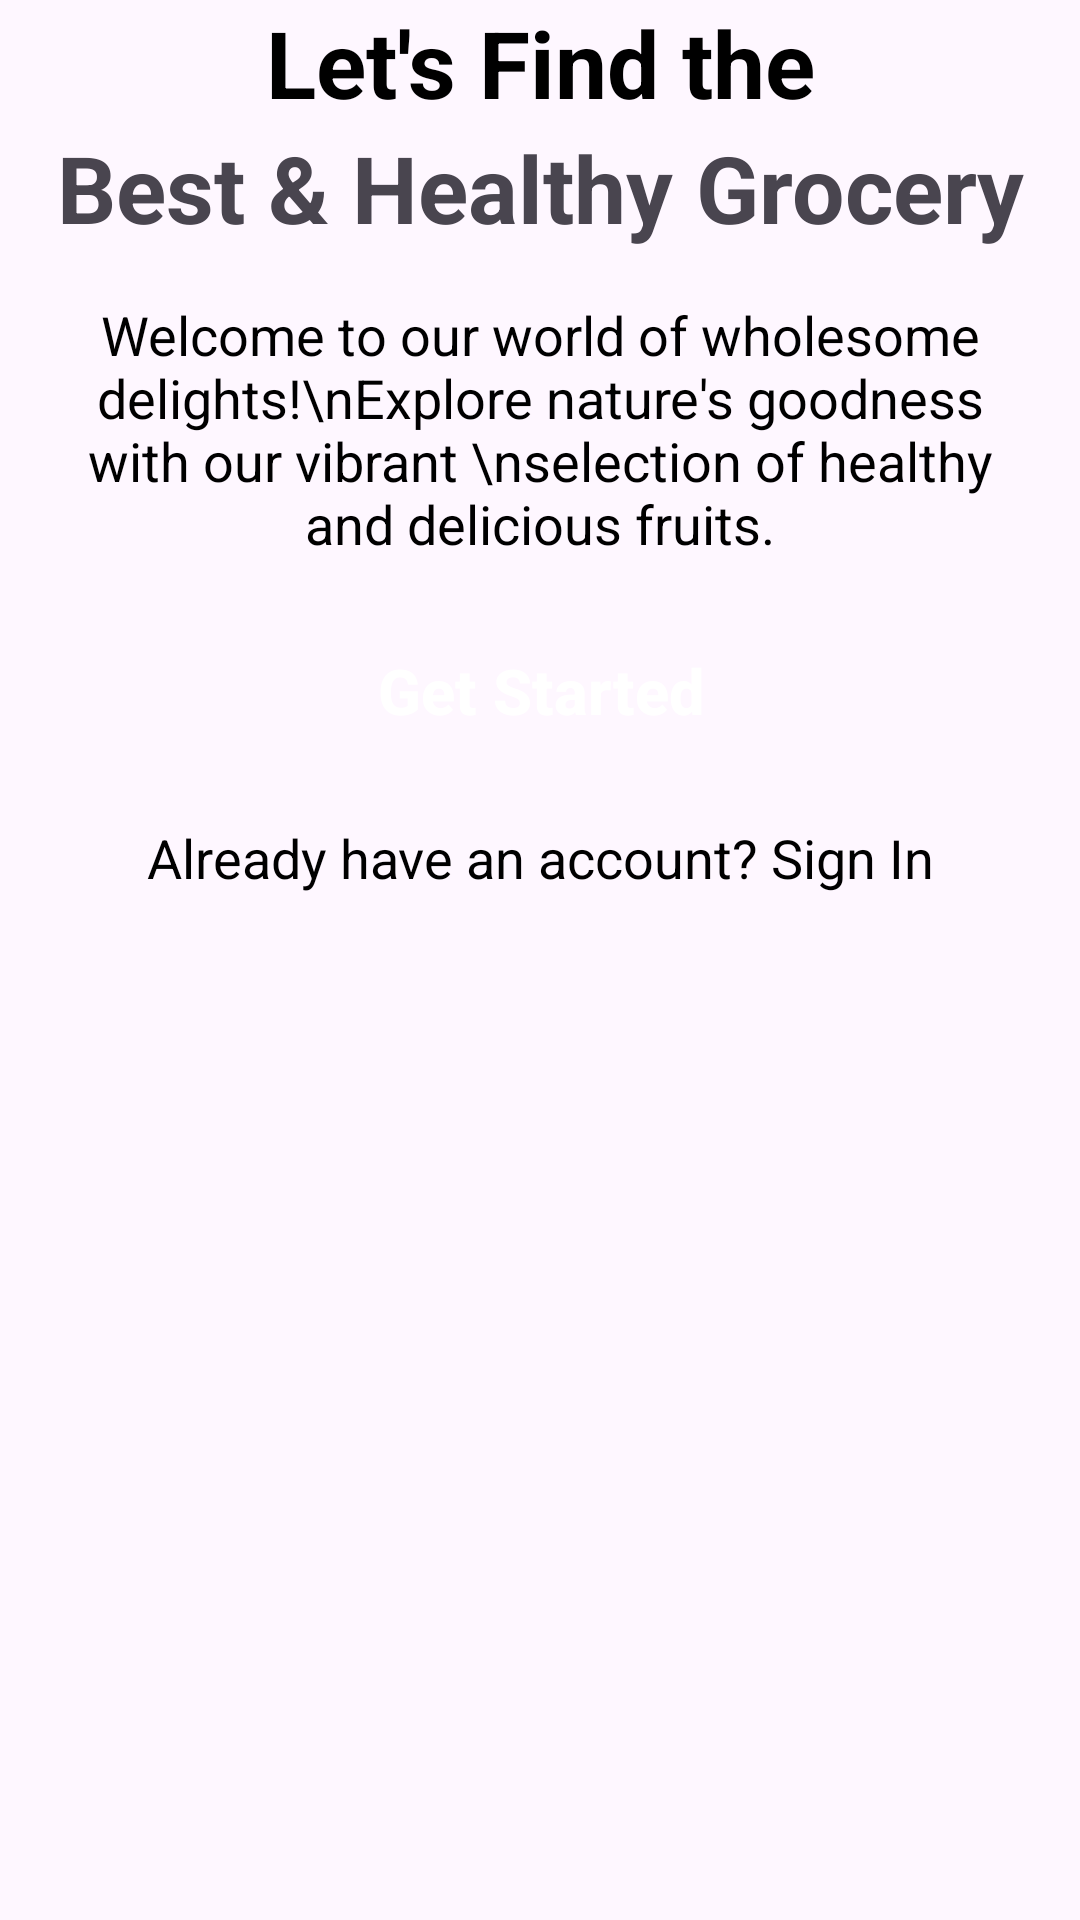

The Android layout XML behind this screen, and the referenced resources:
<!-- AndroidManifest.xml: application theme Theme.PracticeProject_3 -->
<!-- res/layout/activity_intro.xml -->
<?xml version="1.0" encoding="utf-8"?>
<androidx.constraintlayout.widget.ConstraintLayout xmlns:android="http://schemas.android.com/apk/res/android"
    xmlns:app="http://schemas.android.com/apk/res-auto"
    xmlns:tools="http://schemas.android.com/tools"
    android:layout_width="match_parent"
    android:layout_height="match_parent"
    tools:context=".Activity.IntroActivity">

    <ScrollView
        android:layout_width="match_parent"
        android:layout_height="match_parent" >

        <LinearLayout
            android:layout_width="match_parent"
            android:layout_height="wrap_content"
            android:orientation="vertical">

            <ImageView
                android:id="@+id/imageView"
                android:layout_width="match_parent"
                android:layout_height="wrap_content"
                android:src="@drawable/intro"
                android:scaleType="fitXY"
                />

            <TextView
                android:id="@+id/textView"
                android:layout_width="match_parent"
                android:layout_height="wrap_content"
                android:text="Let's Find the"
                android:textSize="31sp"
                android:textStyle="bold"
                android:textAlignment="center"
                android:textColor="@color/black"
                />

            <TextView
                android:id="@+id/textView2"
                android:layout_width="match_parent"
                android:layout_height="wrap_content"
                android:text="Best &amp; Healthy Grocery"
                android:textStyle="bold"
                android:textSize="31sp"
                android:textAlignment="center"
                android:textColor="@color/green"
                />

            <TextView
                android:id="@+id/textView3"
                android:layout_width="match_parent"
                android:layout_height="wrap_content"
                android:text="Welcome to our world of wholesome delights!\nExplore nature's goodness with our vibrant \nselection of healthy and delicious fruits."
                android:textSize="18sp"
                android:layout_marginTop="16dp"
                android:layout_marginStart="16dp"
                android:layout_marginEnd="16dp"
                android:textColor="@color/black"

                android:textAlignment="center"
                />

            <androidx.appcompat.widget.AppCompatButton
                android:id="@+id/nextBtn"
                android:layout_width="match_parent"
                android:layout_height="55dp"
                android:text="Get Started"
                android:textAllCaps="false"
                android:background="@drawable/green_background"
                android:layout_marginStart="24dp"
                android:textStyle="bold"
                android:layout_marginEnd="24dp"
                android:layout_marginTop="16dp"
                android:textSize="21sp"
                android:textColor="@color/white"
                />

            <TextView
                android:id="@+id/textView4"
                android:layout_width="match_parent"
                android:layout_height="wrap_content"
                android:text="Already have an account? Sign In"
                android:textSize="18sp"
                android:textAlignment="center"
                android:textColor="@color/black"
                android:layout_marginTop="16dp"
                android:layout_marginBottom="16dp"
                />

        </LinearLayout>
    </ScrollView>
</androidx.constraintlayout.widget.ConstraintLayout>
<!-- resources referenced by this layout -->
<resources>
  <style name="Theme.PracticeProject_3" parent="Base.Theme.PracticeProject_3" />
  <style name="Base.Theme.PracticeProject_3" parent="Theme.Material3.DayNight.NoActionBar">
          
          
          <item name="colorPrimaryDark">@color/green</item>
      </style>
  <!-- not gathered from this repository: default colours our renderer supplied (Android Studio template values) -->
  <color name="black">#FF000000</color>
  <color name="white">#FFFFFFFF</color>
</resources>
